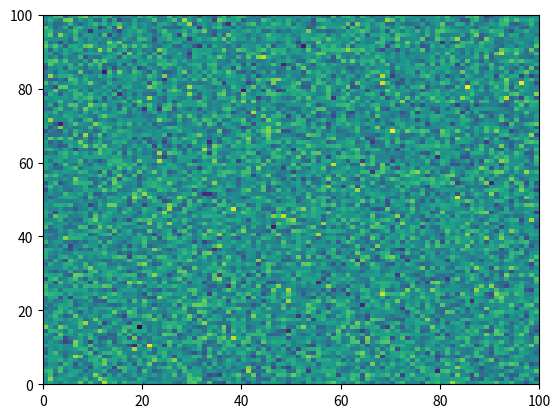

Reproduce this figure in Python. (Note: this script raises an exception after producing the figure.)
%matplotlib inline

# [redacted]
# License: BSD 3 clause
# sphinx_gallery_line_numbers = True

import numpy as np
import matplotlib.pyplot as plt

plt.pcolormesh(np.random.randn(100, 100))

iae

plt.plot('Strings are not a valid argument for the plot function')